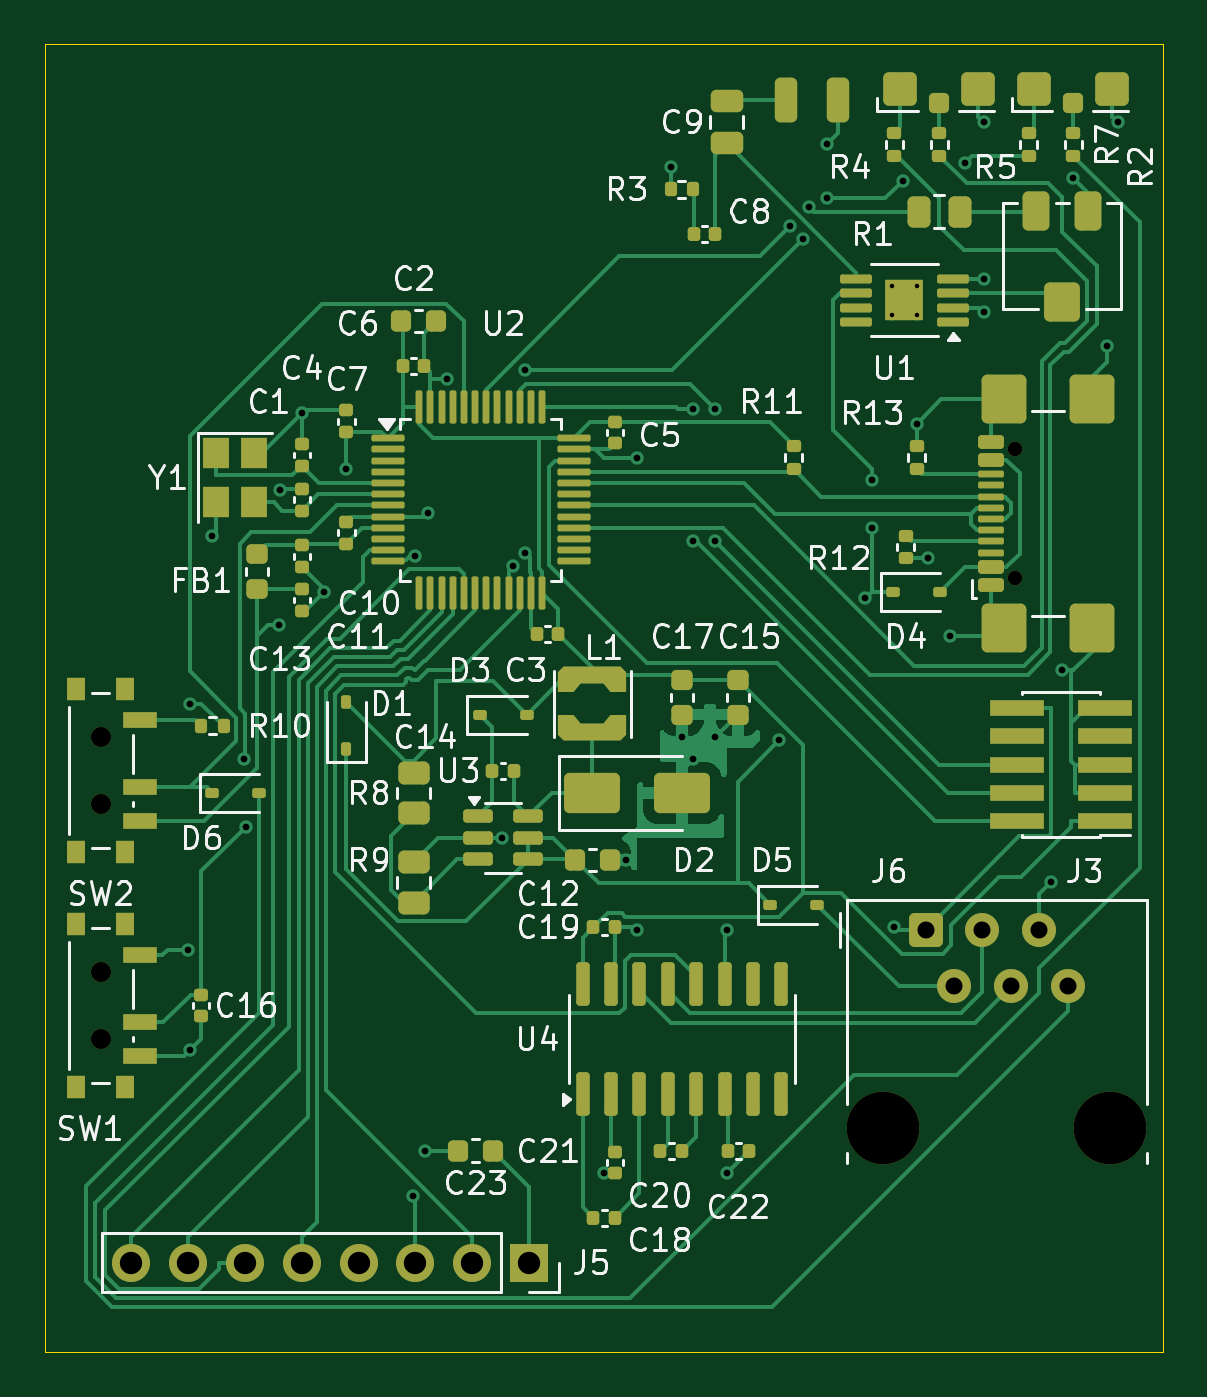
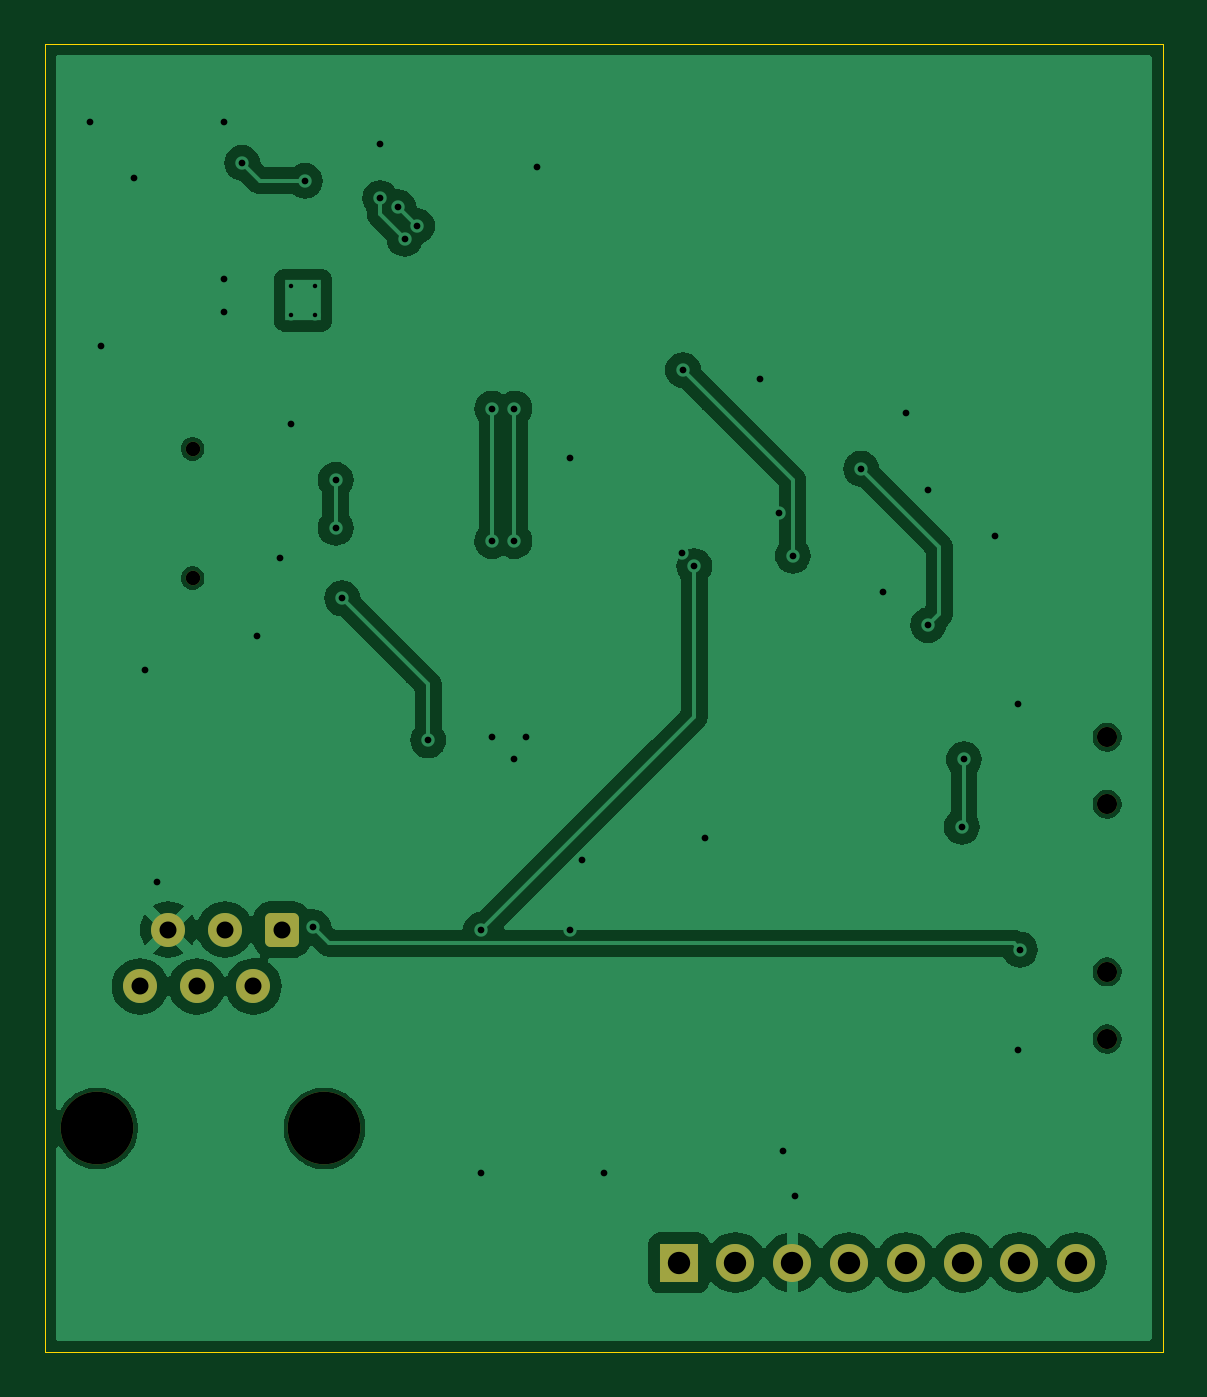
Circuit board: 10 layer files. Board 50.0 x 58.5 mm.
- bottom_copper: reader-B_Cu.gbr (64505 bytes)
- bottom_mask: reader-B_Mask.gbr (1908 bytes)
- paste: reader-B_Paste.gbr (449 bytes)
- bottom_silk: reader-B_Silkscreen.gbr (450 bytes)
- outline: reader-Edge_Cuts.gbr (729 bytes)
- top_copper: reader-F_Cu.gbr (58168 bytes)
- top_mask: reader-F_Mask.gbr (12633 bytes)
- paste: reader-F_Paste.gbr (11909 bytes)
- top_silk: reader-F_Silkscreen.gbr (80986 bytes)
- drill: reader.drl (1875 bytes)

=== bottom_copper: reader-B_Cu.gbr (64505 bytes, source omitted) ===
=== bottom_mask: reader-B_Mask.gbr (1908 bytes, source withheld) ===
=== paste: reader-B_Paste.gbr ===
%TF.GenerationSoftware,KiCad,Pcbnew,8.0.8*%
%TF.CreationDate,2025-04-01T12:31:35+02:00*%
%TF.ProjectId,reader,72656164-6572-42e6-9b69-6361645f7063,rev?*%
%TF.SameCoordinates,Original*%
%TF.FileFunction,Paste,Bot*%
%TF.FilePolarity,Positive*%
%FSLAX46Y46*%
G04 Gerber Fmt 4.6, Leading zero omitted, Abs format (unit mm)*
G04 Created by KiCad (PCBNEW 8.0.8) date 2025-04-01 12:31:35*
%MOMM*%
%LPD*%
G01*
G04 APERTURE LIST*
G04 APERTURE END LIST*
M02*

=== bottom_silk: reader-B_Silkscreen.gbr ===
%TF.GenerationSoftware,KiCad,Pcbnew,8.0.8*%
%TF.CreationDate,2025-04-01T12:31:35+02:00*%
%TF.ProjectId,reader,72656164-6572-42e6-9b69-6361645f7063,rev?*%
%TF.SameCoordinates,Original*%
%TF.FileFunction,Legend,Bot*%
%TF.FilePolarity,Positive*%
%FSLAX46Y46*%
G04 Gerber Fmt 4.6, Leading zero omitted, Abs format (unit mm)*
G04 Created by KiCad (PCBNEW 8.0.8) date 2025-04-01 12:31:35*
%MOMM*%
%LPD*%
G01*
G04 APERTURE LIST*
G04 APERTURE END LIST*
M02*

=== outline: reader-Edge_Cuts.gbr ===
%TF.GenerationSoftware,KiCad,Pcbnew,8.0.8*%
%TF.CreationDate,2025-04-01T12:31:35+02:00*%
%TF.ProjectId,reader,72656164-6572-42e6-9b69-6361645f7063,rev?*%
%TF.SameCoordinates,Original*%
%TF.FileFunction,Profile,NP*%
%FSLAX46Y46*%
G04 Gerber Fmt 4.6, Leading zero omitted, Abs format (unit mm)*
G04 Created by KiCad (PCBNEW 8.0.8) date 2025-04-01 12:31:35*
%MOMM*%
%LPD*%
G01*
G04 APERTURE LIST*
%TA.AperFunction,Profile*%
%ADD10C,0.050000*%
%TD*%
G04 APERTURE END LIST*
D10*
X182500000Y-84500000D02*
X182500000Y-86000000D01*
X132500000Y-86000000D02*
X182500000Y-86000000D01*
X132500000Y-27500000D02*
X132500000Y-86000000D01*
X182500000Y-27500000D02*
X132500000Y-27500000D01*
X182500000Y-84500000D02*
X182500000Y-27500000D01*
M02*

=== top_copper: reader-F_Cu.gbr (58168 bytes, source omitted) ===
=== top_mask: reader-F_Mask.gbr (12633 bytes, source omitted) ===
=== paste: reader-F_Paste.gbr (11909 bytes, source omitted) ===
=== top_silk: reader-F_Silkscreen.gbr (80986 bytes, source omitted) ===
=== drill: reader.drl ===
M48
; DRILL file {KiCad 8.0.8} date 2025-04-01T12:33:05+0200
; FORMAT={-:-/ absolute / metric / decimal}
; #@! TF.CreationDate,2025-04-01T12:33:05+02:00
; #@! TF.GenerationSoftware,Kicad,Pcbnew,8.0.8
; #@! TF.FileFunction,MixedPlating,1,2
FMAT,2
METRIC
; #@! TA.AperFunction,Plated,PTH,ComponentDrill
T1C0.200
; #@! TA.AperFunction,Plated,PTH,ViaDrill
T2C0.300
; #@! TA.AperFunction,Plated,PTH,ComponentDrill
T3C0.760
; #@! TA.AperFunction,Plated,PTH,ComponentDrill
T4C1.000
; #@! TA.AperFunction,NonPlated,NPTH,ComponentDrill
T5C0.650
; #@! TA.AperFunction,NonPlated,NPTH,ComponentDrill
T6C0.900
; #@! TA.AperFunction,NonPlated,NPTH,ComponentDrill
T7C3.250
%
G90
G05
T1
X170.4Y-38.325
X170.4Y-39.625
X171.5Y-38.325
X171.5Y-39.625
T2
X138.9Y-68.0
X139.0Y-57.0
X139.0Y-72.5
X140.0Y-49.5
X141.4Y-59.5
X141.5Y-62.5
X143.0Y-53.5
X143.023Y-47.455
X144.0Y-44.0
X145.0Y-52.0
X146.0Y-46.5
X148.962Y-79.038
X149.05Y-50.386
X149.5Y-77.0
X149.65Y-48.5
X150.5Y-42.5
X152.975Y-63.0
X153.457Y-50.856
X153.964Y-42.092
X153.997Y-50.266
X157.5Y-78.0
X158.5Y-64.0
X159.0Y-46.04
X159.0Y-67.127
X160.5Y-33.0
X161.0Y-58.5
X161.5Y-43.81
X161.5Y-49.74
X161.5Y-59.5
X162.5Y-43.81
X162.5Y-49.74
X162.5Y-58.5
X163.0Y-67.127
X163.0Y-78.0
X165.356Y-58.644
X165.851Y-35.649
X166.416Y-36.215
X166.699Y-34.801
X167.5Y-32.0
X167.5Y-34.4
X169.206Y-52.294
X169.5Y-47.0
X169.5Y-49.141
X170.502Y-66.998
X170.872Y-33.628
X171.5Y-44.48
X172.0Y-50.5
X173.0Y-54.0
X173.674Y-32.826
X174.5Y-31.0
X174.5Y-38.0
X174.5Y-39.5
X177.5Y-65.0
X178.0Y-55.5
X178.5Y-33.5
X180.0Y-41.0
X180.5Y-31.0
T3
X171.9Y-67.11
X173.17Y-69.65
X174.44Y-67.11
X175.71Y-69.65
X176.98Y-67.11
X178.25Y-69.65
T4
X136.38Y-82.0
X138.92Y-82.0
X141.46Y-82.0
X144.0Y-82.0
X146.54Y-82.0
X149.08Y-82.0
X151.62Y-82.0
X154.16Y-82.0
T5
X175.895Y-45.61
X175.895Y-51.39
T6
X135.0Y-58.5
X135.0Y-61.5
X135.0Y-69.0
X135.0Y-72.0
T7
X170.0Y-76.0
X180.16Y-76.0
M30

